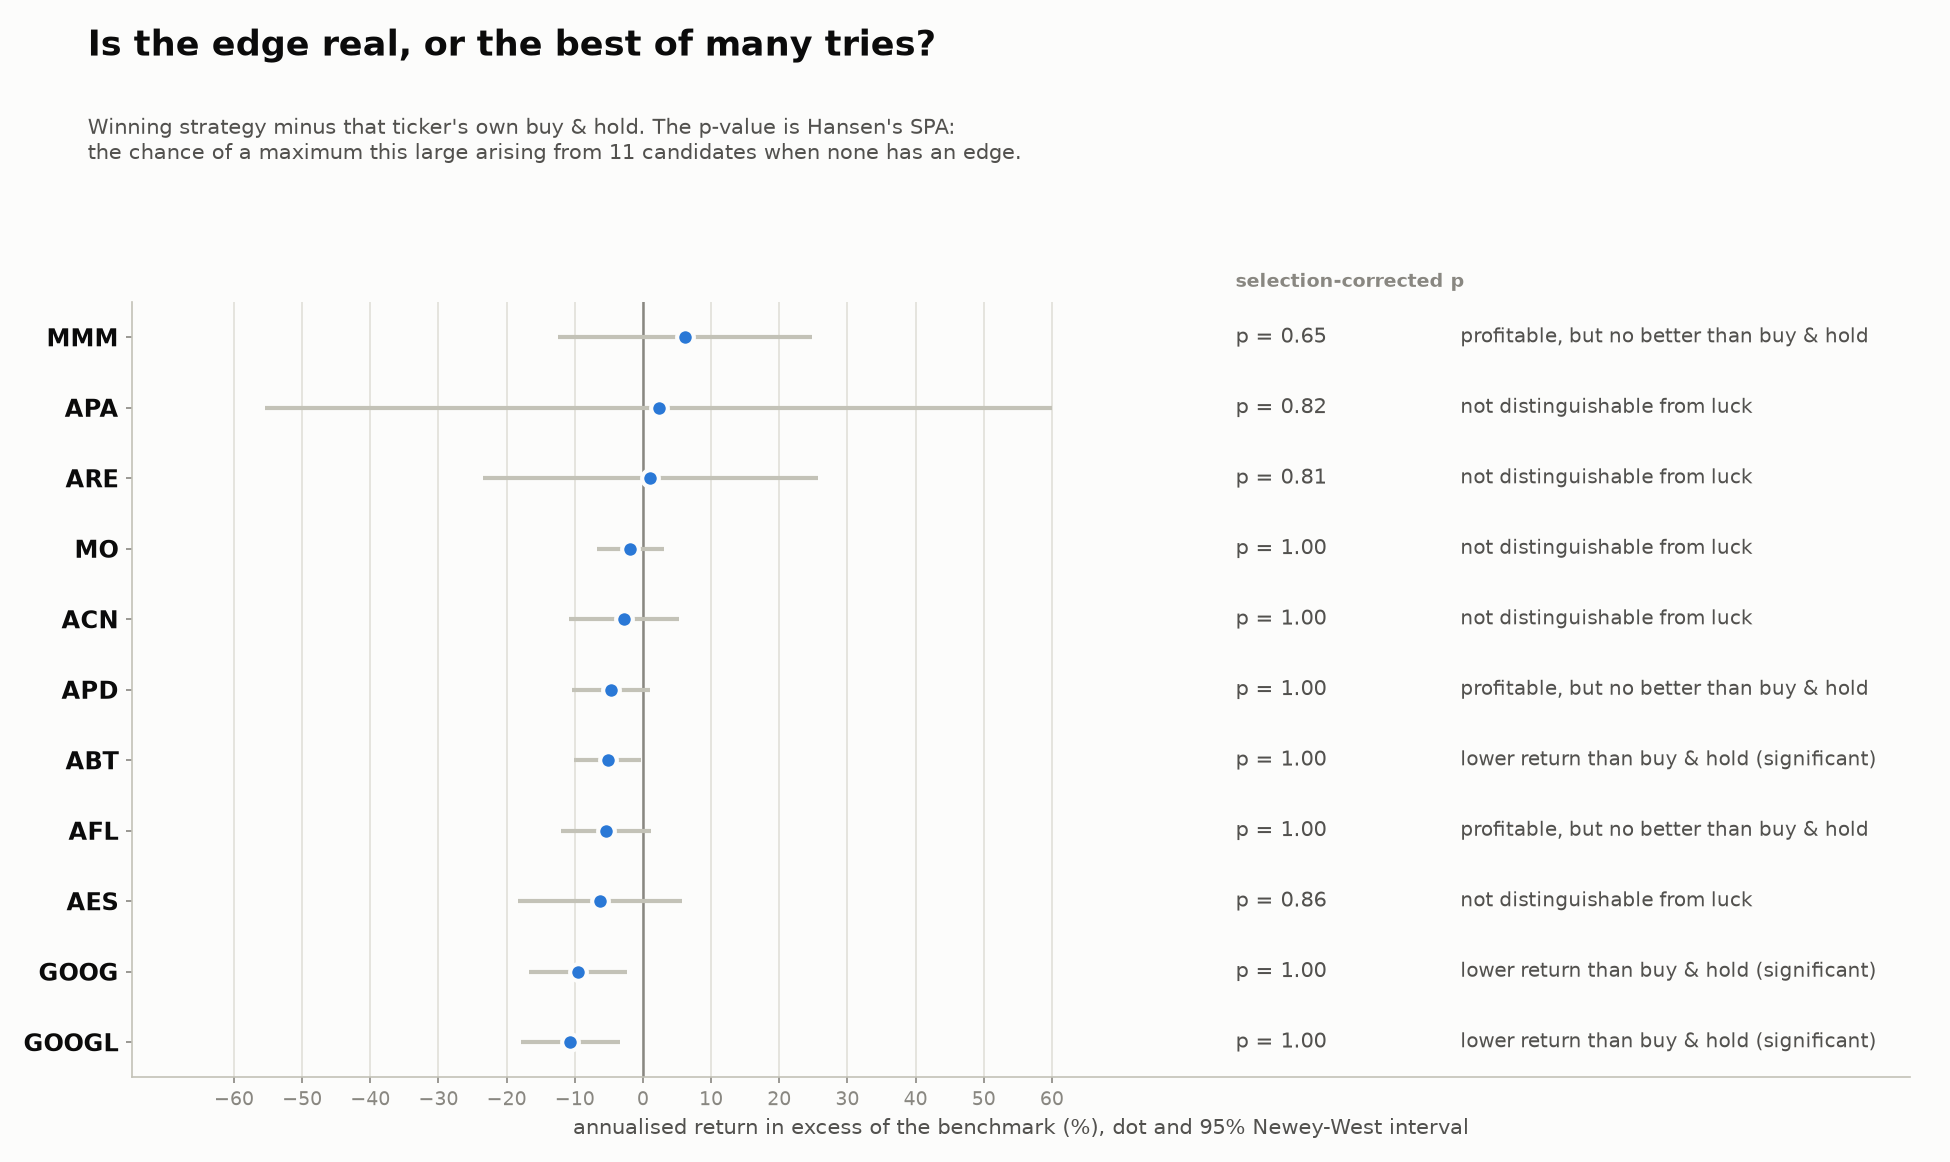

The file beside this chart, header and first rows:
ticker, best_strategy, n_days, n_candidates, sharpe, buy_hold_sharpe, t_stat_vs_zero, p_vs_zero, newey_west_lags, excess_ann_return, t_stat_vs_buy_hold, p_vs_buy_hold, p_worse_than_buy_hold, reality_check_p, spa_p, psr_vs_zero, psr_vs_buy_hold, deflated_sharpe_prob, luck_threshold_sharpe_ann, bootstrap_draws, bootstrap_block, verdict
ABT, 6.5.volatility_targeting, 2624, 11, 0.5455, 0.6259, 1.801, 0.03594, 8, -0.05179, -2.066, 0.9805, 0.01946, 0.9966, 1.0, 0.959, 0.3989, 0.5695, 0.4906, 5000, 10.0, lower return than buy & hold (significan…
ACN, 6.5.volatility_targeting, 2624, 11, 0.4536, 0.3783, 1.46, 0.07222, 8, -0.02764, -0.6745, 0.75, 0.25, 0.8892, 1.0, 0.9258, 0.5948, 0.4331, 0.5065, 5000, 10.0, not distinguishable from luck
AES, 6.5.volatility_targeting, 2624, 11, 0.3953, 0.3696, 1.26, 0.1039, 8, -0.06294, -1.024, 0.8471, 0.1529, 0.8544, 0.856, 0.8981, 0.5329, 0.5362, 0.3671, 5000, 10.0, not distinguishable from luck
AFL, 6.5.volatility_targeting, 2624, 11, 0.7535, 0.7439, 2.469, 0.006797, 8, -0.05421, -1.626, 0.948, 0.05204, 0.9862, 1.0, 0.9908, 0.512, 0.5566, 0.708, 5000, 10.0, profitable, but no better than buy & hol…
APA, 3.11.single_moving_average, 2624, 11, 0.3904, 0.3331, 1.197, 0.1157, 8, 0.02289, 0.07777, 0.469, 0.531, 0.8108, 0.8188, 0.9003, 0.5747, 0.6188, 0.2984, 5000, 10.0, not distinguishable from luck
APD, 6.5.volatility_targeting, 2624, 11, 0.5475, 0.5577, 1.854, 0.03192, 8, -0.04715, -1.618, 0.9471, 0.05294, 0.9934, 1.0, 0.9597, 0.487, 0.4794, 0.5637, 5000, 10.0, profitable, but no better than buy & hol…
ARE, 3.15.channel, 2624, 11, 0.1178, 0.0738, 0.3874, 0.3493, 8, 0.01091, 0.08701, 0.4653, 0.5347, 0.8292, 0.8134, 0.6482, 0.5565, 0.1334, 0.4616, 5000, 10.0, not distinguishable from luck
GOOGL, 6.5.volatility_targeting, 2624, 11, 0.8443, 0.8871, 2.839, 0.002277, 8, -0.1065, -2.862, 0.9979, 0.00212, 0.9996, 1.0, 0.9966, 0.4453, 0.8582, 0.5099, 5000, 10.0, lower return than buy & hold (significan…
GOOG, 6.5.volatility_targeting, 2624, 11, 0.9146, 0.8954, 3.083, 0.001034, 8, -0.09495, -2.586, 0.9951, 0.004885, 0.9998, 1.0, 0.9984, 0.5246, 0.9189, 0.4803, 5000, 10.0, lower return than buy & hold (significan…
MMM, 3.15.channel, 2624, 11, 0.6638, 0.3625, 2.277, 0.01142, 8, 0.06171, 0.6491, 0.2582, 0.7418, 0.6402, 0.6476, 0.9849, 0.8374, 0.6329, 0.5598, 5000, 10.0, profitable, but no better than buy & hol…
MO, 6.5.volatility_targeting, 2624, 11, 0.4498, 0.422, 1.443, 0.07454, 8, -0.0189, -0.7525, 0.7741, 0.2259, 0.95, 1.0, 0.9236, 0.5352, 0.6677, 0.3134, 5000, 10.0, not distinguishable from luck
